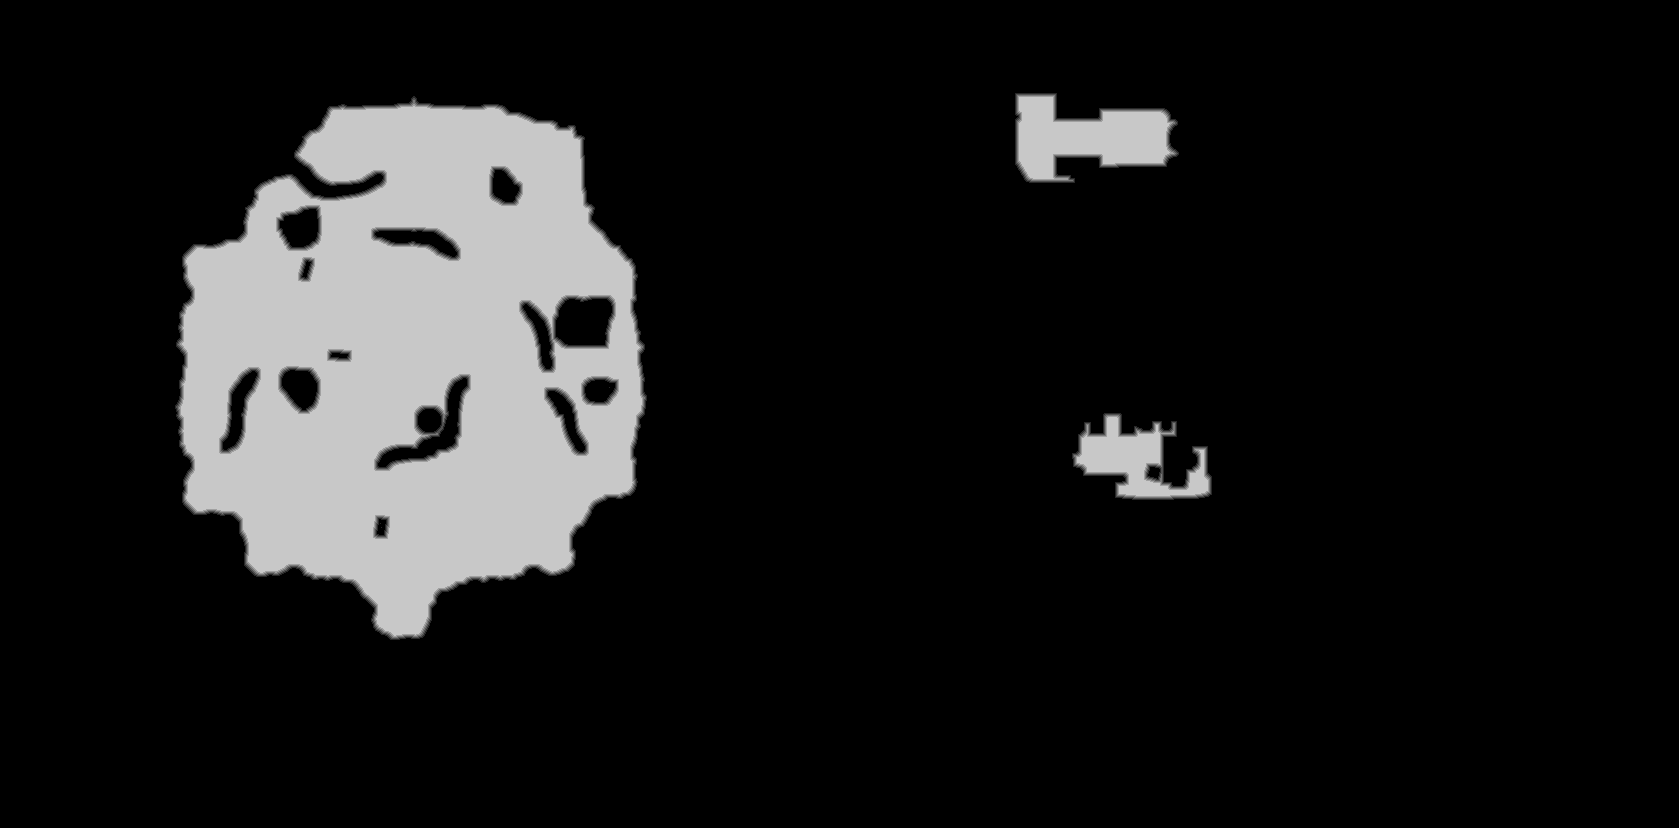

Source data for this figure (header and first rows):
truth	truth_4a3e7a4bbf0.tsv
layer	melee
source	walk_0
read	2026-09-29 18:54:16
width	1679
height	828
stride	840
base	0x4a3d1cf0000
origin	0x1f0010
score	0.9930
iou_melee	0.9930
iou_ranged	0.1582
nibble	0	1195050
nibble	1	6037
nibble	2	6110
nibble	3	6092
nibble	4	6038
nibble	5	170885
